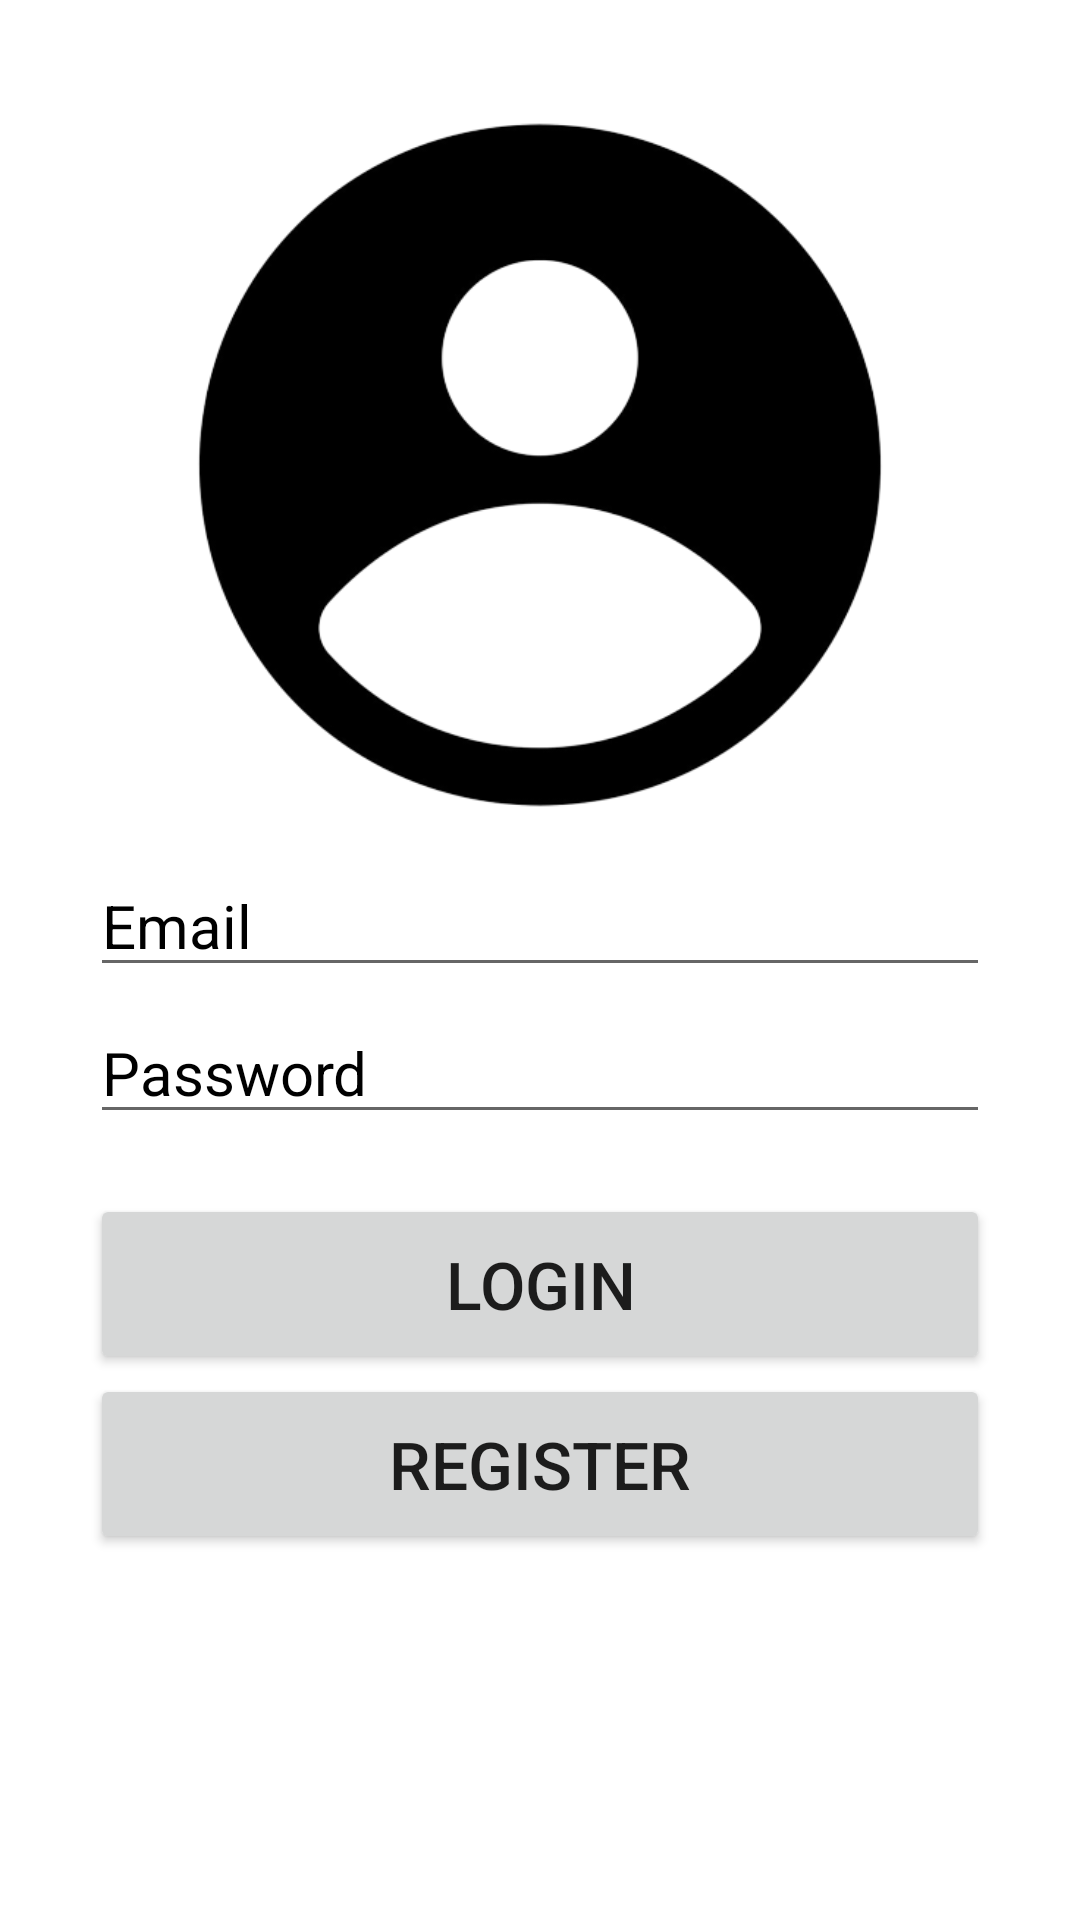

Produce the Android XML layout that renders to this screen, including the resource entries it uses.
<!-- AndroidManifest.xml: application theme Theme.MyApplicationQuizApp -->
<!-- res/layout/activity_login_form.xml -->
<?xml version="1.0" encoding="utf-8"?>
<LinearLayout xmlns:android="http://schemas.android.com/apk/res/android"
    xmlns:app="http://schemas.android.com/apk/res-auto"
    xmlns:tools="http://schemas.android.com/tools"
    android:layout_width="match_parent"
    android:layout_height="match_parent"
    android:orientation="vertical"
    android:padding="30dp"
    tools:context=".Login_Form">

    <ImageView
        android:layout_width="match_parent"
        android:layout_height="250dp"
        android:src="@drawable/login"/>
    <EditText
        android:layout_width="match_parent"
        android:layout_height="wrap_content"
        android:layout_marginTop="5dp"
        android:ems="10"
        android:focusable="true"
        android:focusableInTouchMode="true"
        android:hint="Email"
        android:id="@+id/inputEmail"
        android:inputType="text"
        android:textColorHint="@color/black"
        android:textSize="20sp" />

    <EditText
        android:layout_width="match_parent"
        android:layout_height="wrap_content"
        android:layout_marginTop="5dp"
        android:ems="10"
        android:focusable="true"
        android:focusableInTouchMode="true"
        android:hint="@string/password"
        android:id="@+id/inputPassword"
        android:inputType="text"
        android:textColorHint="@color/black"
        android:textSize="20sp" />

    <Button
        android:layout_width="match_parent"
        android:layout_height="60dp"
        android:layout_marginTop="20dp"
        android:id="@+id/login"
        android:text="@string/login"
        android:textSize="22sp"/>

    <Button
        android:layout_width="match_parent"
        android:layout_height="60dp"
        android:id="@+id/register"
        android:text="@string/register"
        android:textSize="22sp"
        android:onClick="btn_signupForm"/>

</LinearLayout>
<!-- resources referenced by this layout -->
<resources>
  <!-- drawable login: png bitmap (drawable-v24, 31963 bytes) -->
  <string name="login">login</string>
  <string name="password">Password</string>
  <string name="register">Register</string>
  <style name="Theme.MyApplicationQuizApp" parent="Theme.MaterialComponents.DayNight.NoActionBar">
          
          <item name="colorPrimary">@color/purple_500</item>
          <item name="colorPrimaryVariant">@color/purple_700</item>
          <item name="colorOnPrimary">@color/white</item>
          
          <item name="colorSecondary">@color/teal_200</item>
          <item name="colorSecondaryVariant">@color/teal_700</item>
          <item name="colorOnSecondary">@color/black</item>
          
          <item name="android:statusBarColor" tools:targetApi="l">?attr/colorPrimaryVariant</item>
          
      </style>
  <!-- not gathered from this repository: default colours our renderer supplied (Android Studio template values) -->
  <color name="purple_500">#FF6200EE</color>
  <color name="purple_700">#FF3700B3</color>
  <color name="teal_200">#FF03DAC5</color>
  <color name="teal_700">#FF018786</color>
  <color name="black">#FF000000</color>
  <color name="white">#FFFFFFFF</color>
</resources>
